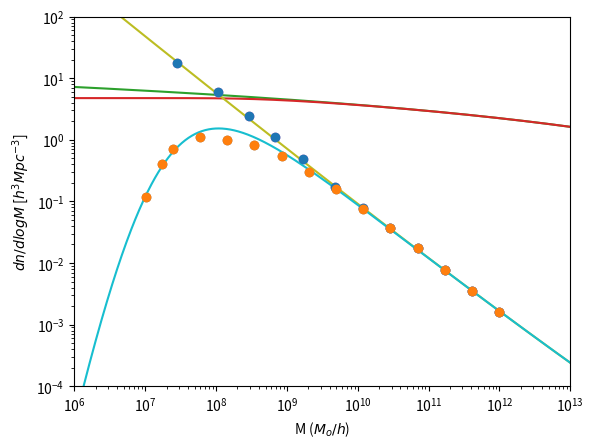

Python code for this plot: (Note: this script raises an exception after producing the figure.)
# -*- coding: utf-8 -*-
"""
Created on Wed May  20 09:34:11 2024

[redacted]
"""
#The following code allows fitting the Halo Mass Function with simulations, here, Bose et.al (2016),
#using several filters, besides the canonic k-sharp filter and the smooth-k filter from Leo et.al (2018),
#a new filter, Double Box is proposed, defined using the average of two independent k-sharp filters.

#Although the final selected filter is the Double Box, a similar filter composed of four boxes has also been programmed 
#just to see there is no much of an improvement when using four boxes.

#An important element is the fitting parameter al which normalizes the power spectrum acording to simulations. 

#Another relevant detail is that for Sheth and Tormen (ST) mass fraction, the value q=0.707 has been taken
#from Leo et. al (2018) and Bose et. al (2016) differing from the value q=1 proposed by Sheth and Tormen (2002).
#%%
import numpy as np
import matplotlib.pyplot as plt
import scipy 
from scipy import integrate
from scipy.optimize import curve_fit
from scipy.interpolate import CubicSpline

#%%
#Univers parameters
omm=0.272 #omega matter
omb=0.046 #omega baryon
h0=70.4 # Hubble constant
zobs=0 #redshift d'observacio
gcos=4.499450941e-15   # G, in Mpc^3/Gyr^2/M_o
gyr=9.778131302e2  #Gyr, in (km/s/Mpc)^{-1}
ih0=gyr/h0   # H_0^{-1} in Gyr
h_z=np.sqrt(h0**2*(omm*(1+zobs)**3+(1-omm))) #constant de hubble per una certa z
ih_z=gyr/h_z 
rhoc=1/(2*np.pi*gcos*ih_z**2) #densitat crítica
rho0=9.9e-27*(3.0857e22)**3/(2e30) #densitat mitjana
#deltac=(rhoc-rho0)/rho0 #perturbació referent a la densitat crítica de colapse
deltac=1.6865 #de moment considero aquest valor de deltac
omWDM=omm-omb
mWDM=3.3 #keV
#%%
#CDM spectrum (including tranfer function)
hreal=h0/100
tn=-0.034
n_s=1+tn
gam=omm*hreal*np.exp(-omb-np.sqrt(hreal/0.5)*omb/omm)

def PSlin(x,al):  
    x=x
    q=x/(hreal*gam)
    q234=2.34*q
    if (q234 < 1e-6):
        CDM_cos=x**(1+tn)*(1-0.5*q234)**2/np.sqrt(1+q*(3.89+q*(259.21+q*(162.771336+q*2027.16958081))))
        #print(CDM_cos)
    else:
        CDM_cos=x**(1+tn)*(np.log(1+q234)/q234)**2/np.sqrt(1+q*(3.89+q*(259.21+q*(162.771336+q*2027.16958081))))
        #print(CDM_cos)
    return CDM_cos*al

#%%
#CDM power spectrum (PS) using an array as input
def PSl(k,al):   
    PE=np.zeros(k.size)
    for i in range(0,k.size,1):
        PE[i]=PSlin(k[i],al,m)
    return PE

#%%
#Delta (no units PS) for CDM
def Delta(k,al):
    D=np.zeros(k.size)
    for i in range(1,k.size,1):
        D[i]=k[i]**3*PSlin(k[i],al)/(2*np.pi**2)
    return D

#Delta (no units PS) for WDM
def DeltaW(k,al):
    D=np.zeros(k.size)
    #matriu de transefrència Matteo Leo thermal WDM
    alpha=0.049*(omWDM/0.25)**(0.11)*(hreal/0.7)**(1.22)*(mWDM)**(-1.11)/hreal
    beta=2*1.12
    gamma=-5/1.12
    
    for i in range(1,k.size,1):
        D[i]=k[i]**3*PSlin(k[i],al)*(1+(alpha*k[i])**beta)**(2*gamma)/(2*np.pi**2)
    return D

link3=np.logspace(-3,3,1000)
plt.plot(np.log10(link3),np.log10(Delta(link3*hreal,1.3e7)))
plt.plot(np.log10(link3),np.log10(DeltaW(link3*hreal,1.3e7)))

plt.xlim([0,2.5])
plt.ylim([(-4),(2)])

plt.xlabel('k ($h/Mpc$)')
plt.ylabel('$\Delta^2$')

#%%
#CDM variance using k-sharp filter
def sigma2linCDM(y,al):
    sigmaquadrat=integrate.quad(lambda x: PSlin(x,al)*x**2/(2*np.pi**2),1e-6,y)
    return sigmaquadrat[0]   
#%%
#WDM variance using k-sharp filter
def sigma2linW(y,mWDM,al):
    #PS WDM
    omWDM=omm-omb
    #WDM transference matrix Viel et. al (2005)
    alpha=0.049*(omWDM/0.25)**(0.11)*(hreal/0.7)**(1.22)*(mWDM)**(-1.11)/hreal
    betar=2*1.12
    gamma=-5/1.12

    sigmaquadrat=integrate.quad(lambda x: PSlin(x,al)*x**2*(1+(alpha*x)**betar)**(2*gamma)/(2*np.pi**2),1e-8,y)
    return sigmaquadrat[0]  

#%%
#variance plot for CDM and WDM
lk=np.logspace(-4,3,1000)
lm=4*np.pi*(2.5/lk)**3/3*rho0*omm
lr=1/lk

lsig2CDM=np.zeros(lk.size)
lsig2WDM=np.zeros(lk.size)

for i in range(0,lk.size):
    lsig2CDM[i]=sigma2linCDM(lk[i],1.3e7)
    lsig2WDM[i]=sigma2linW(lk[i],3.3,1.3e7)

plt.plot(lm,np.sqrt(lsig2CDM))
plt.plot(lm,np.sqrt(lsig2WDM))

plt.xlabel('M ($M_o$)')
plt.ylabel('$\sigma ^2$')
plt.xlim([10**6,10**15])
plt.ylim([0,9])
plt.xscale('log')
#%%
#variance derivative
liniay=np.logspace(-3,1.6988,num=1000)
h=0.0001

#CDM
def dersig2CDM(k,al):
    deriv=np.zeros(k.size)   
    for l in range(1,k.size,1):
        deriv[l]=PSlin(k[l], al)*k[l]**2/(2*np.pi**2)
    return deriv

#WDM
def dersig2W(k,mWDM,al):
    deriv=np.zeros(k.size)
    omWDM=omm-omb
    #matriu de transefrència Matteo Leo thermal WDM
    alpha=0.049*(omWDM/0.25)**(0.11)*(hreal/0.7)**(1.22)*(mWDM)**(-1.11)/hreal
    beta=2*1.12
    gamma=-5/1.12
    
    for l in range(1,k.size,1):
        deriv[l]=PSlin(k[l], al)*(1+(alpha*k[l])**beta)**(2*gamma)*k[l]**2/(2*np.pi**2)
    return deriv

#%%
#variance derivative plot for CDM and WDM
plt.plot(liniay,dersig2CDM(liniay,3e6))
plt.plot(liniay,dersig2W(liniay,1,3e6))
plt.xlim([0,10])
plt.ylim([0,5])
plt.xlabel('k ($h/Mpc$)')
plt.ylabel('d$\sigma ^2$/d$k$')
#%%
#HMF for CDM
def FCDM(logmh,al):
    #mass and variance derivative
    M=10**logmh/hreal
    k=(4*np.pi*rho0*omm/(3*M))**(1/3)*c
    dsig2=dersig2CDM(k,al)

    Fm=np.zeros(k.size)
    for l in range(1,k.size,1):
        sig2=sigma2linCDM(k[l],al)
        
        #mass fraction Sheth and Tormen (2002)
        nu=deltac**2/sig2
        A=0.3222
        p=0.3
        q=0.707 
        fracc=A*np.sqrt(2*q*nu/(np.pi))*(1+(q*nu)**(-p))*np.exp(-q*nu/2)
        
        Fm[l]=k[l]*rho0*omm*fracc*dsig2[l]/(6*M[l]*sig2*hreal**3)
    return Fm

#%%
#HMF for WDM
def FW(logmh,al,c,mWDM):
    #mass and variance derivative
    M=10**logmh/hreal
    k=(4*np.pi*rho0*omm/(3*M))**(1/3)*c
    dsig2=dersig2W(k,mWDM,al)

    Fm=np.zeros(k.size)
    for l in range(1,k.size,1):
        sig2=sigma2linW(k[l],mWDM,al)
        
        #mass fraction Sheth and Tormen (2002)
        nu=deltac**2/sig2
        A=0.3222
        p=0.3
        q=0.707 
        fracc=A*np.sqrt(2*q*nu/(np.pi))*(1+(q*nu)**(-p))*np.exp(-q*nu/2)
        
        #print(k,rho0,fracc,I[0],M,sig2)
        #funcio de massa
        Fm[l]=k[l]*rho0*omm*fracc*dsig2[l]/(6*M[l]*sig2*hreal**3)
    return Fm

#%%
#simulation data from COCO, Bose et. al (2016)
#%%
#CDM HMF points 
logmCDM_COCO=np.array([7.455,8.024,8.46,8.825,9.233,9.683,10.076,10.456,10.849,11.229,11.608,11.995])
logHMFCDM_COCO=np.array([1.25,0.768,0.379,0.045,-0.317,-0.759,-1.107,-1.429,-1.75,-2.112,-2.46,-2.795])

#3.3keV WDM HMF points
logm33keV=np.array([7.012,7.237,7.392,7.771,8.151,8.53,8.924,9.317,9.697,10.076,10.456,10.849,11.229,11.608,11.995])
logHMF33keV=np.array([-0.933,-0.397,-0.143,0.045,0.004,-0.089,-0.263,-0.518,-0.799,-1.121,-1.429,-1.75,-2.112,-2.46,-2.795])


plt.plot(10**logmCDM_COCO,10**logHMFCDM_COCO,'o')
plt.plot(10**logm33keV,10**logHMF33keV,'o')

plt.xlim([10**6,10**13])
plt.ylim([10**(-4),100])


plt.xscale('log')
plt.yscale('log')

plt.xlabel('M ($M_o/h$)')
plt.ylabel('$dn/d log M$ [$h^3Mpc^{-3}$]')

#%%
#fitted HMF for the CDM simualtion Bose et.al (2016)
#parameters from Bose et. al (2016)
mWDM=3.3 
c=2.5
al=2.5e8
m=1

logarmh=np.linspace(5.5,15,1000)
plt.plot(10**logarmh,FCDM(logarmh, al))
plt.plot(10**logarmh,FW(logarmh, al, c,mWDM))

plt.plot(10**logmCDM_COCO,10**logHMFCDM_COCO,'o')
plt.plot(10**logm33keV,10**logHMF33keV,'o')

plt.xlim([10**6,10**13])
plt.ylim([10**(-4),100])


plt.xscale('log')
plt.yscale('log')

plt.xlabel('M ($M_o/h$)')
plt.ylabel('$dn/d log M$ [$h^3Mpc^{-3}$]')

#%%~~~~~~~~~~~~~~~~~~~~~~~~~~~~~~~~~~~~~~~~~~~~~~~~~~~~~~~~~~~~~~~~~~~~~~~~~~~~~~~~~~~~~~~~~~~~~~~~~~~~~~~~~~~~~~~~~~~~~~~~~~~~~~~~~~~~~~~~~~
#%~~~~~~~~~~~~~~~~~~~~~~~~~~~~~~~~~~~~~~~~~~~~~~~~~~~~~~~~~~~~~~~~~~~~~~~~~~~~~~~~~~~~~~~~~~~~~~~~~~~~~~~~~~~~~~~~~~~~~~~~~~~~~~~~~~~~~~~~~~
#%~~~~~~~~~~~~~~~~~~~~~~~~~~~~~~~~~~~~~~~~~~~~~~~~~~~~~~~~~~~~~~~~~~~~~~~~~~~~~~~~~~~~~~~~~~~~~~~~~~~~~~~~~~~~~~~~~~~~~~~~~~~~~~~~~~~~~~~~~~
#variance, variance derivative and HMF using several filters: smooth-k, double box and four boxes
#%%
#smooth-k filter from Leo et.al (2018)
def smooth(k,kc,beta):
    R=1/kc
    filtre=(1+(k*R)**beta)**(-1)
    return filtre

#%%
#smooth-k filtered variance
def sigma2s(y,beta):
    #WDM transefr matrix from Viel et. al (2005)
    alpha=0.049*(omWDM/0.25)**(0.11)*(hreal/0.7)**(1.22)*(mWDM)**(-1.11)/hreal
    bbeta=2*1.12
    gamma=-5/1.12
    
    
    sigmaquadrat=integrate.quad(lambda x: smooth(x,y,beta)**2*PSlin(x,al)*x**2*(1+(alpha*x)**bbeta)**(2*gamma)/(2*np.pi**2),1e-6,1000)[0]
    
    #to correct an integration error
    if sigmaquadrat<1e-5:
        sigmaquadrat=sigma2linW(y,mWDM, al)
        
    return sigmaquadrat

#%%
#variance for the double box filter
def sigma2caixes2(y,c,a1,a2):

    alpha=0.049*(omWDM/0.25)**(0.11)*(hreal/0.7)**(1.22)*(mWDM)**(-1.11)/hreal
    beta=2*1.12
    gamma=-5/1.12
    
    #to avoid complex numbers appearing when fitting
    if a1<-0.999 or a2<-0.999:
        sigmaquadrat=0
    else:
        sigmaquadrat=integrate.quad(lambda x: PSlin(x,al)*x**2*(1+(alpha*x)**beta)**(2*gamma)/(4*np.pi**2),1e-4,(1+a1)*y)[0]+integrate.quad(lambda x: PSlin(x,al)*x**2*(1+(alpha*x)**beta)**(2*gamma)/(4*np.pi**2),1e-4,(1+a2)*y)[0]
    return sigmaquadrat   

#%%
#variance for the four boxes filter
def sigma2caixes4(y,c,a1,a2,a3,a4):

    alpha=0.049*(omWDM/0.25)**(0.11)*(hreal/0.7)**(1.22)*(mWDM)**(-1.11)/hreal
    beta=2*1.12
    gamma=-5/1.12
    
    if a1<-0.999 or a2<-0.999 or a3<-0.999 or a4<-0.999:
        sigmaquadrat=0
    else:
        sigmaquadrat=integrate.quad(lambda x: PSlin(x,al)*x**2*(1+(alpha*x)**beta)**(2*gamma)/(8*np.pi**2),1e-4,(1+a1)*y)[0]+integrate.quad(lambda x: PSlin(x,al)*x**2*(1+(alpha*x)**beta)**(2*gamma)/(8*np.pi**2),1e-4,(1+a2)*y)[0]+integrate.quad(lambda x: PSlin(x,al)*x**2*(1+(alpha*x)**beta)**(2*gamma)/(8*np.pi**2),1e-4,(1+a3)*y)[0]+integrate.quad(lambda x: PSlin(x,al)*x**2*(1+(alpha*x)**beta)**(2*gamma)/(8*np.pi**2),1e-4,(1+a4)*y)[0]
    return sigmaquadrat  
#%%
#variance plot for the studied filters

lk=np.logspace(-5,5,1000)
lm=4*np.pi*(c/lk)**3/3*rho0*omm
lr=1/lk

lsig2CDM=np.zeros(lk.size)
lsig2WDM=np.zeros(lk.size)
lsig2WDMs=np.zeros(lk.size)
lsig2WDMc2=np.zeros(lk.size)

for i in range(0,lk.size):
    lsig2CDM[i]=sigma2linCDM(lk[i],al,m)
    lsig2WDM[i]=sigma2linW(lk[i],mWDM,al,m)
    lsig2WDMs[i]=sigma2s(lk[i],100)
    lsig2WDMc2[i]=sigma2caixes2(lk[i],c,0,0)
    
plt.plot(np.log10(lm),np.log10(lsig2CDM))
plt.plot(np.log10(lm),np.log10(lsig2WDM))
plt.plot(np.log10(lm),np.log10(lsig2WDMs))
plt.plot(np.log10(lm),np.log10(lsig2WDMc2))

plt.xlim([6,15])
plt.ylim([-1,4])

#%%
#variance derivative for the studied filters apart of k-sharp
liniay=np.logspace(-4,2,num=1000)
h=0.0001

def dersig2s(k,h,beta):
    deriv=np.zeros(k.size)
    for l in range(1,k.size,1):
        deriv[l]=(sigma2s(k[l]+h,beta)-sigma2s(k[l]-h,beta))/(2*h)
    return deriv

def dersig2c2(k,c,a1,a2):
    params=np.array([a1,a2])
    deriv=np.zeros(k.size)
    
    alpha=0.049*(omWDM/0.25)**(0.11)*(hreal/0.7)**(1.22)*(mWDM)**(-1.11)/hreal
    beta=2*1.12
    gamma=-5/1.12
       
    for l in range(0,k.size,1):
        for i in range(0,params.size,1):
            deriv[l]=deriv[l]+PSlin(k[l]*(1+params[i]), al)*(1+(alpha*k[l]*(1+params[i]))**beta)**(2*gamma)*(k[l]*(1+params[i]))**2/(2*params.size*np.pi**2) #+PSlin(k[l]*(1+a2), al, m)*(1+(alpha*(k[l]*(1+a2)))**beta)**(2*gamma)*(k[l]*(1+a2))**2/(4*np.pi**2)
    return deriv

def dersig2c4(k,c,a1,a2,a3,a4):
    params=np.array([a1,a2,a3,a4])
    deriv=np.zeros(k.size)
    
    #matriu de transefrència Matteo Leo thermal WDM
    alpha=0.049*(omWDM/0.25)**(0.11)*(hreal/0.7)**(1.22)*(mWDM)**(-1.11)/hreal
    beta=2*1.12
    gamma=-5/1.12
        
    for l in range(0,k.size,1):
        for i in range(0,params.size,1):
            deriv[l]=deriv[l]+PSlin(k[l]*(1+params[i]), al)*(1+(alpha*k[l]*(1+params[i]))**beta)**(2*gamma)*(k[l]*(1+params[i]))**2/(2*params.size*np.pi**2) #+PSlin(k[l]*(1+a2), al, m)*(1+(alpha*(k[l]*(1+a2)))**beta)**(2*gamma)*(k[l]*(1+a2))**2/(4*np.pi**2)
    return deriv

#%%
#variance derivative plot for CDM and WDM k-sharp and smooth-k and Double Box
plt.plot(liniay,dersig2CDM(liniay,al))
plt.plot(liniay,dersig2W(liniay,mWDM,al))
plt.plot(liniay,dersig2s(liniay,h,2))
plt.plot(liniay,dersig2c2(liniay,c,0,0))

plt.xlim([0,40])
plt.ylim([0,80])
#%%
#The following cells are the fitting functions for different filters
#%%
#interpolation using cubic spline to have a greater set of points to work which fit with simulations
def logHMF33COCO(logm):
    logHMF=np.zeros(logm.size)
    for i in range(1,logm.size,1):
        cs=CubicSpline(logm33keV,logHMF33keV)
        logHMF[i]=cs(logm[i])
    return logHMF

logmlinia=np.linspace(7,12,1000)
plt.plot(10**logmlinia,10**logHMF33COCO(logmlinia))
plt.plot(10**logmCDM_COCO,10**logHMFCDM_COCO,'o')
plt.plot(10**logm33keV,10**logHMF33keV,'o')
plt.xlim([10**7,10**12])
plt.ylim([10**(-4),100])

plt.xscale('log')
plt.yscale('log')
plt.xlabel('M ($M_o/h$)')
plt.ylabel('$dn/d log M$ [$h^3Mpc^{-3}$]')
#%%
#HMF function for a smooth-k filter
def FWs(logmh,c,beta):
    #mass, wavenumber and variance derivative
    M=10**logmh/hreal
    k=(4*np.pi*rho0*omm/(3*M))**(1/3)*c
    dsig2=dersig2s(k,0.0001,beta)

    Fm=np.zeros(k.size)
    for l in range(1,k.size,1):
        sig2=sigma2s(k[l],beta)
        
        #mass fraction from Viel  et. al (2005)
        nu=deltac**2/sig2
        A=0.3222
        p=0.3
        q=0.707 
        fracc=A*np.sqrt(2*q*nu/(np.pi))*(1+(q*nu)**(-p))*np.exp(-q*nu/2)
        
        #HMF
        Fm[l]=k[l]*rho0*omm*fracc*dsig2[l]/(6*M[l]*sig2*hreal**3)
    return Fm
#%%
#fitting code for the smooth-k filter
ff=10**logHMF33keV

x_data=logm33keV
y_data=ff

popt, pcovariance = curve_fit(FWs, x_data, y_data, p0=[2.5,5])

plt.plot(logm33keV,logHMF33keV,'o')

logarm=np.linspace(6,13,1000)
plt.plot(logarm,np.log10(FWs(logarm, popt[0], popt[1])))

#quan es fa l'ajust per als paràmetres de localització, cal guardar-los per tal que no s'acumulin en els ajustos posteriors 
cs=popt[0]
betas=popt[1]

plt.xlabel('M ($M_o/h$)')
plt.ylabel('$dn/d log M$ [$h^3Mpc^{-3}$]')

#%%
#funció que permet ajustar HMF pel filtre de dues caixes coneguts els valors d'ajust del PS
#b=omm #el paràmetre b multiplica le densitat mitjana de matèria i energia per tal de convertir-la en la densitat de matèria únicament
def FWc2(logmh,a1,a2):
    #mass, wavenumber and variance derivative
    M=10**logmh/hreal
    k=(4*np.pi*rho0*omm/(3*M))**(1/3)*(c*(2+a1+a2)/2)
    dsig2=dersig2c2(k, c, a1, a2)

    Fm=np.zeros(k.size)
    for l in range(1,k.size,1):
        sig2=sigma2caixes2(k[l], c, a1, a2)
        
        #mass fraction from Viel  et. al (2005)
        nu=deltac**2/sig2
        A=0.3222
        p=0.3
        q=0.707 
        fracc=A*np.sqrt(2*q*nu/(np.pi))*(1+(q*nu)**(-p))*np.exp(-q*nu/2)
        
        #HMF
        Fm[l]=k[l]*rho0*omm*fracc*dsig2[l]/(6*M[l]*sig2*hreal**3)
    return Fm
#%%
#fitting code for the Double Box filter
ff=10**logHMF33keV

x_data=logm33keV
y_data=ff

popt, pcovariance = curve_fit(FWc2, x_data, y_data, p0=[0.1,-0.1])

plt.plot(logm33keV,logHMF33keV,'o')

logarm=np.linspace(6,13,1000)
plt.plot(logarm,np.log10(FWc2(logarm, popt[0], popt[1])))
#plt.plot(logarm,np.log10(FWc2(logarm, 0, 0)))
#quan es fa l'ajust per als paràmetres de localització, cal guardar-los per tal que no s'acumulin en els ajustos posteriors 
a1=popt[0]
a2=popt[1]
#%%
#funció que permet ajustar HMF pel filtre de 4 caixes coneguts els valors d'ajust del PS
def FWc4(logmh,a1,a2,a3,a4):
    #mass, wavenumber and variance derivative
    M=10**logmh/hreal
    k=(4*np.pi*rho0*omm/(3*M))**(1/3)*(c*(4+a1+a2+a3+a4)/4)
    dsig2=dersig2c4(k, c, a1, a2, a3, a4)

    Fm=np.zeros(k.size)
    for l in range(1,k.size,1):
        sig2=sigma2caixes4(k[l], c, a1, a2, a3, a4)
        
        if sig2<1e-10:
            fracc=0
        else:
            #mass fraction from Viel  et. al (2005)
            nu=deltac**2/sig2    
            A=0.3222
            p=0.3
            q=0.707 
            fracc=A*np.sqrt(2*q*nu/(np.pi))*(1+(q*nu)**(-p))*np.exp(-q*nu/2)
        
        #HMF
        Fm[l]=k[l]*rho0*omm*fracc*dsig2[l]/(6*M[l]*sig2*hreal**3)
    return Fm
#%%
#fitting code for the four boxes filter filter
ff=10**logHMF33keV

x_data=logm33keV
y_data=ff

popt, pcovariance = curve_fit(FWc4, x_data, y_data, p0=[0.1,0.1,0.1,-0.1])

plt.plot(logm33keV,logHMF33keV,'o')

logarm=np.linspace(6,13,1000)
plt.plot(logarm,np.log10(FWc4(logarm, popt[0], popt[1], popt[2], popt[3])))

#quan es fa l'ajust per als paràmetres de localització, cal guardar-los per tal que no s'acumulin en els ajustos posteriors 
#c=popt[0]

b1=popt[0]
b2=popt[1]
b3=popt[2]
b4=popt[3]

#%%
#in this cell the deviation from the interpolation of simulations is calculated for
#the five used filters
err_s=0 
err_c2=0 
err_c4=0
err_c2s=0

#using the function defined above to obtain a big set of interpolated poits from simulations
logmd=np.linspace(6.95,12,100)
logHMFd=logHMF33COCO(logmd)

#initialyzing the arrays for the deviation
lerr_s=np.zeros(logmd.size)
lerr_c2=np.zeros(logmd.size)
lerr_c4=np.zeros(logmd.size)
lerr_W=np.zeros(logmd.size)

#generatinng the HMF arrays for each filter
FWsl=FWs(logmd, cs, betas)
FWc2l=FWc2(logmd, a1, a2)
FWc4l=FWc4(logmd, b1,b2,b3,b4)
FWl=FW(logmd,al,m,c,mWDM)

#sum of each point deviation
for i in range(1,logmd.size,1):
    err_s=err_s+(10**logHMFd[i]-FWsl[i])**2/(10**logHMFd[i])
    err_c2=err_c2+(10**logHMFd[i]-FWc2l[i])**2/(10**logHMFd[i])
    err_c4=err_c4+(10**logHMFd[i]-FWc4l[i])**2/(10**logHMFd[i])
    lerr_s[i]=((10**logHMFd[i]-FWsl[i])/(10**logHMFd[i]))**2
    lerr_c2[i]=((10**logHMFd[i]-FWc2l[i])/(10**logHMFd[i]))**2
    lerr_c4[i]=((10**logHMFd[i]-FWc4l[i])/(10**logHMFd[i]))**2
    lerr_W[i]=((10**logHMFd[i]-FWl[i])/(10**logHMFd[i]))**2
print(err_s,err_c2,err_c4,err_c2s)    

#%%
#HMF (Halo Mass Function plot) for different filters
logmd2=np.linspace(6.95,12,30)
logHMFd2=logHMF33COCO(logmd2)

#plot dels diferents filtres
plt.plot(10**logmd2,10**logHMFd2,'o',color='violet')
plt.plot(10**logmd,FWs(logmd, cs, betas))
plt.plot(10**logmd,FWc2(logmd, a1, a2))
plt.plot(10**logmd,FW(logmd,al,m,c,mWDM))
plt.plot(10**logmd,FWc4(logmd, b1,b2,b3,b4))
plt.xlim([10**7,10**12])
plt.ylim([10**(-4),2])

plt.xscale('log')
#plt.yscale('log')

plt.xlabel('M ($M_o/h$)')
plt.ylabel('$dn/d log M$ [$h^3Mpc^{-3}$]')
#%%
#the following two cells are a combined figure for the deviation and the values of HMF
import matplotlib.pyplot as plt
import numpy as np
from matplotlib import gridspec

# Simple data to display in various forms
x = np.linspace(0, 2 * np.pi, 400)
y = np.sin(x ** 2)

fig = plt.figure()
# set height ratios for subplots
gs = gridspec.GridSpec(2, 1, height_ratios=[2, 1]) 

# the first subplot
ax0 = plt.subplot(gs[0])
ax0.set_ylabel('$dn/d log M$ [$h^3Mpc^{-3}$]')
# log scale for axis Y of the first subplot
ax0.set_xscale("log")
#ax0.set_yscale("log")

line0, = ax0.plot(10**logmd2, 10**logHMFd2,'x', color='orangered')
line1, = ax0.plot(10**logmd,FWs(logmd, cs, betas),color='green')
line2, = ax0.plot(10**logmd,FWc2(logmd, a1, a2), color='darkviolet')

plt.xlim([10**7,10**12])
plt.ylim([10**(-4),2])

# the second subplot
# shared axis X
ax1 = plt.subplot(gs[1], sharex = ax0)
ax1.set_ylabel('$\Delta^2$')
line4, = ax1.plot(10**logmd, lerr_s, color='green')#, linestyle='--')
line5, = ax1.plot(10**logmd, lerr_c2, color='darkviolet')#, linestyle='--')
line6, = ax1.plot(10**logmd, np.zeros(logmd.size), color='orangered', linestyle='--')
plt.setp(ax0.get_xticklabels(), visible=False)
# remove last tick label for the second subplot
yticks = ax1.yaxis.get_major_ticks()
yticks[-1].label1.set_visible(False)

# put legend on first subplot
ax0.legend((line0, line1, line2, line4, line5), ('COCO', 'Smooth-k','Double box'), loc='upper right')

fig.text(0.5, 0.04, '$M$ [$h^{-1}M_o$]', ha='center')
#fig.text(0.04, 0.5, '$dn/d log M$ [$h^3Mpc^{-3}$]', va='center', rotation='vertical')
# remove vertical gap between subplots
plt.subplots_adjust(hspace=.0)
plt.show()

#%%
#this cell includes the k-sharp filtered HMF as a difference from the previous cell
import matplotlib.pyplot as plt
import numpy as np
from matplotlib import gridspec

# Simple data to display in various forms
x = np.linspace(0, 2 * np.pi, 400)
y = np.sin(x ** 2)

fig = plt.figure()
# set height ratios for subplots
gs = gridspec.GridSpec(2, 1, height_ratios=[2, 1]) 

# the first subplot
ax0 = plt.subplot(gs[0])
ax0.set_ylabel('$dn/d log M$ [$h^3Mpc^{-3}$]')
# log scale for axis Y of the first subplot
ax0.set_xscale("log")
#ax0.set_yscale("log")

line0, = ax0.plot(10**logmd2, 10**logHMFd2,'x', color='orangered')
line1, = ax0.plot(10**logmd,FWs(logmd, cs, betas),color='green')
line2, = ax0.plot(10**logmd,FWc2(logmd, a1, a2), color='darkviolet')
line3, = ax0.plot(10**logmd,FW(logmd,al,m,c,mWDM), color='royalblue')

plt.xlim([10**7,10**12])
plt.ylim([10**(-4),2])

# the second subplot
# shared axis X
ax1 = plt.subplot(gs[1], sharex = ax0)
ax1.set_ylabel('$\Delta^2$')
line4, = ax1.plot(10**logmd, lerr_s, color='green')#, linestyle='--')
line5, = ax1.plot(10**logmd, lerr_c2, color='darkviolet')#, linestyle='--')
line6, = ax1.plot(10**logmd, np.zeros(logmd.size), color='orangered', linestyle='--')
line7, = ax1.plot(10**logmd, lerr_W, color='royalblue')#, linestyle='--')
plt.setp(ax0.get_xticklabels(), visible=False)
# remove last tick label for the second subplot
yticks = ax1.yaxis.get_major_ticks()
yticks[-1].label1.set_visible(False)

# put legend on first subplot
ax0.legend((line0, line1, line2, line3, line4, line5), ('COCO', 'Smooth-k','Double box', 'K-sharp'), loc='upper right')

fig.text(0.5, 0.04, '$M$ [$h^{-1}M_o$]', ha='center')
#fig.text(0.04, 0.5, '$dn/d log M$ [$h^3Mpc^{-3}$]', va='center', rotation='vertical')
# remove vertical gap between subplots
plt.subplots_adjust(hspace=.0)
plt.show()
#%%
#the three studied filters with different parameters in addition to the top-hat filter
linkR=np.logspace(-2,2,1000)

plt.plot(np.log10(linkR*cs),(1+(linkR)**betas)**(-1))
plt.plot(np.log10(linkR*2.5),0.5*((1+(linkR*(1+a1))**1e5)**(-1)+(1+(linkR*(1+a2))**1e5)**(-1)))
plt.plot(np.log10(linkR*1),0.5*((1+(linkR*(1-0.7))**1e5)**(-1)+(1+(linkR*(1-0.8))**1e5)**(-1)))
plt.plot(np.log10(linkR),(3*(np.sin(linkR)-linkR*np.cos(linkR)))/linkR**3)
plt.plot(np.log10(linkR*0.9),(1+(linkR)**1e5)**(-1))

plt.xlabel('$log(kcR)$')
plt.ylabel('$W(kR)$')

plt.legend(('Smooth-k ($\\beta =6.54$, $c=3.33$)','Double box ($a_1=0.48$, $a_2=-0.19$, $c=2.5$)','Double box ($a_1=-0.65$, $a_2=-0.75$, $c=1$)', 'Top-hat', 'K-sharp (c=0.9)'))
plt.xlim([-0.75,1.5])

